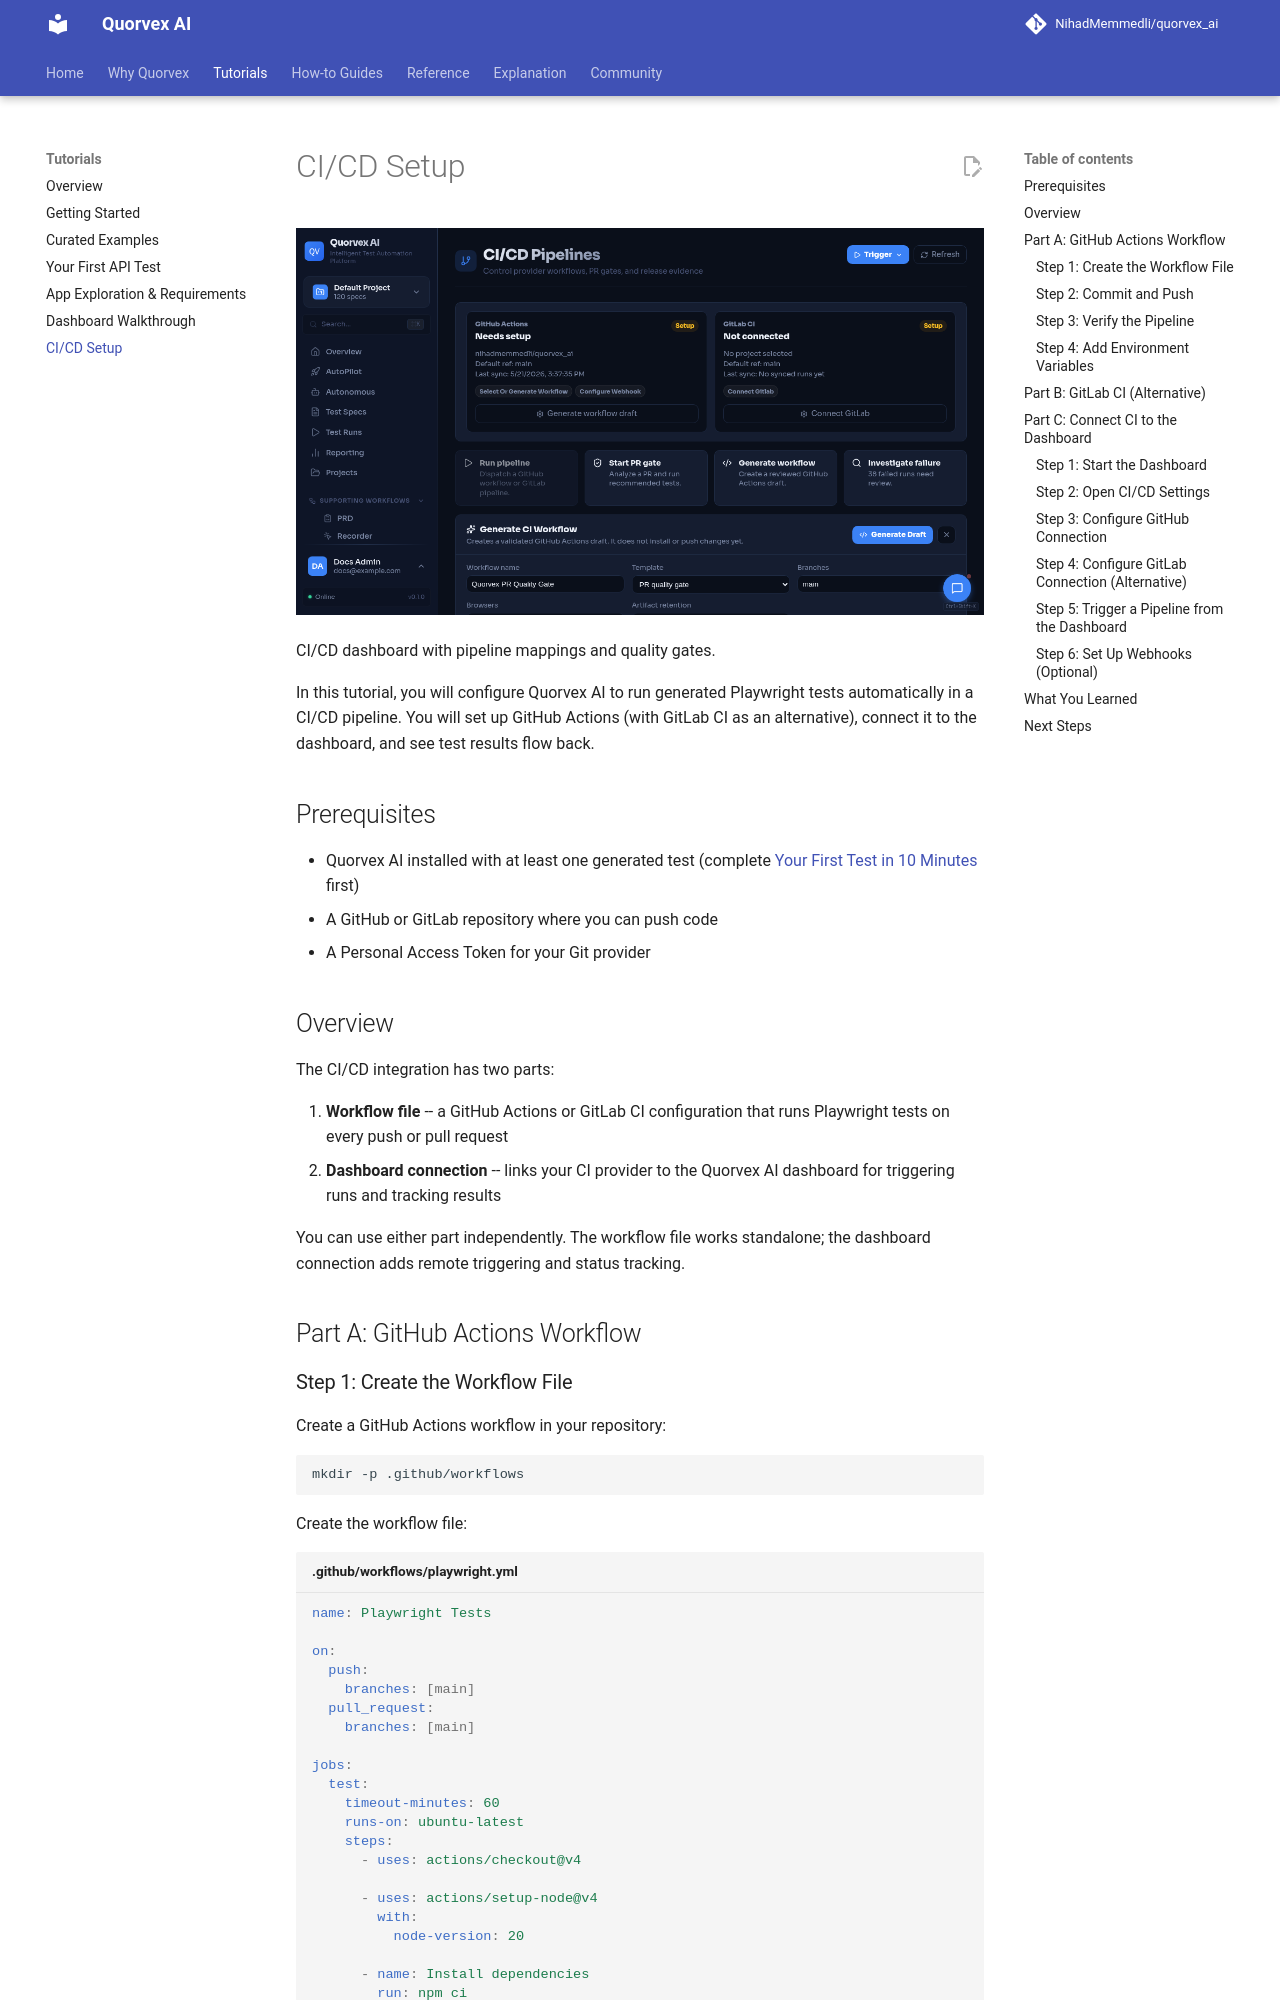

repository: karan01bhatt/5elements · page: tutorials/ci-cd-setup/index.html · generator: mkdocs

# CI/CD Setup

![CI/CD dashboard with pipeline mappings and quality gates](../assets/ui/ci-cd.png)

<p class="caption">CI/CD dashboard with pipeline mappings and quality gates.</p>


In this tutorial, you will configure Quorvex AI to run generated Playwright tests automatically in a CI/CD pipeline. You will set up GitHub Actions (with GitLab CI as an alternative), connect it to the dashboard, and see test results flow back.

## Prerequisites

- Quorvex AI installed with at least one generated test (complete [Your First Test in 10 Minutes](./getting-started.md) first)
- A GitHub or GitLab repository where you can push code
- A Personal Access Token for your Git provider

## Overview

The CI/CD integration has two parts:

1. **Workflow file** -- a GitHub Actions or GitLab CI configuration that runs Playwright tests on every push or pull request
2. **Dashboard connection** -- links your CI provider to the Quorvex AI dashboard for triggering runs and tracking results

You can use either part independently. The workflow file works standalone; the dashboard connection adds remote triggering and status tracking.

## Part A: GitHub Actions Workflow
